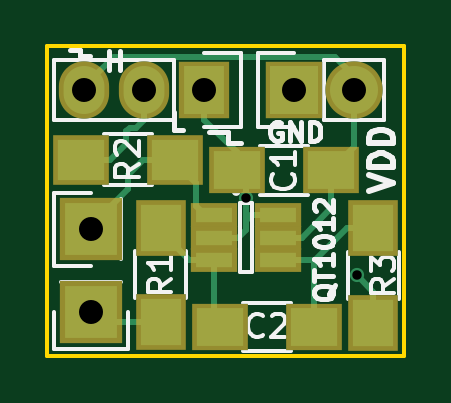
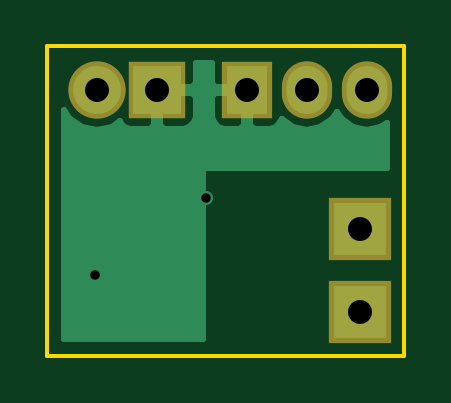
Circuit board: 10 layer files. Board 15.1 x 13.1 mm.
- bottom_copper: AT42QT1012-TSHR-B.Cu.gbl (5086 bytes)
- bottom_mask: AT42QT1012-TSHR-B.Mask.gbs (840 bytes)
- paste: AT42QT1012-TSHR-B.Paste.gbp (488 bytes)
- bottom_silk: AT42QT1012-TSHR-B.SilkS.gbo (843 bytes)
- outline: AT42QT1012-TSHR-Edge.Cuts.gm1 (717 bytes)
- top_copper: AT42QT1012-TSHR-F.Cu.gtl (4303 bytes)
- top_mask: AT42QT1012-TSHR-F.Mask.gts (1393 bytes)
- paste: AT42QT1012-TSHR-F.Paste.gtp (1041 bytes)
- top_silk: AT42QT1012-TSHR-F.SilkS.gto (10619 bytes)
- drill: AT42QT1012-TSHR.drl (331 bytes)

=== bottom_copper: AT42QT1012-TSHR-B.Cu.gbl ===
%TF.GenerationSoftware,KiCad,Pcbnew,4.0.4+e1-6308~48~ubuntu16.04.1-stable*%
%TF.CreationDate,2016-10-26T09:32:56-07:00*%
%TF.ProjectId,AT42QT1012-TSHR,415434325154313031322D545348522E,rev?*%
%TF.FileFunction,Copper,L2,Bot,Signal*%
%FSLAX46Y46*%
G04 Gerber Fmt 4.6, Leading zero omitted, Abs format (unit mm)*
G04 Created by KiCad (PCBNEW 4.0.4+e1-6308~48~ubuntu16.04.1-stable) date Wed Oct 26 09:32:56 2016*
%MOMM*%
%LPD*%
G01*
G04 APERTURE LIST*
%ADD10C,0.050000*%
%ADD11R,2.032000X2.032000*%
%ADD12O,2.032000X2.032000*%
%ADD13R,2.235200X2.235200*%
%ADD14R,1.727200X2.032000*%
%ADD15O,1.727200X2.032000*%
%ADD16C,0.600000*%
%ADD17C,0.254000*%
G04 APERTURE END LIST*
D10*
D11*
X149110000Y-101100000D03*
D12*
X151650000Y-101100000D03*
D13*
X140500000Y-110500000D03*
X140500000Y-107000000D03*
D14*
X145300000Y-101100000D03*
D15*
X142760000Y-101100000D03*
X140220000Y-101100000D03*
D16*
X147050000Y-105675000D03*
X151750000Y-108950000D03*
D17*
G36*
X147459000Y-100814250D02*
X147617750Y-100973000D01*
X148983000Y-100973000D01*
X148983000Y-100953000D01*
X149237000Y-100953000D01*
X149237000Y-100973000D01*
X149257000Y-100973000D01*
X149257000Y-101227000D01*
X149237000Y-101227000D01*
X149237000Y-102592250D01*
X149395750Y-102751000D01*
X150252310Y-102751000D01*
X150485699Y-102654327D01*
X150664327Y-102475698D01*
X150681999Y-102433034D01*
X151018190Y-102657670D01*
X151650000Y-102783345D01*
X152281810Y-102657670D01*
X152817433Y-102299778D01*
X153040000Y-101966683D01*
X153040000Y-111640000D01*
X147177000Y-111640000D01*
X147177000Y-104550000D01*
X147166994Y-104500590D01*
X147138553Y-104458965D01*
X147096159Y-104431685D01*
X147050000Y-104423000D01*
X139360000Y-104423000D01*
X139360000Y-102477830D01*
X139646511Y-102669271D01*
X140220000Y-102783345D01*
X140793489Y-102669271D01*
X141279670Y-102344415D01*
X141490000Y-102029634D01*
X141700330Y-102344415D01*
X142186511Y-102669271D01*
X142760000Y-102783345D01*
X143333489Y-102669271D01*
X143819670Y-102344415D01*
X143834500Y-102322220D01*
X143898073Y-102475698D01*
X144076701Y-102654327D01*
X144310090Y-102751000D01*
X145014250Y-102751000D01*
X145173000Y-102592250D01*
X145173000Y-101227000D01*
X145427000Y-101227000D01*
X145427000Y-102592250D01*
X145585750Y-102751000D01*
X146289910Y-102751000D01*
X146523299Y-102654327D01*
X146701927Y-102475698D01*
X146798600Y-102242309D01*
X146798600Y-101385750D01*
X147459000Y-101385750D01*
X147459000Y-102242309D01*
X147555673Y-102475698D01*
X147734301Y-102654327D01*
X147967690Y-102751000D01*
X148824250Y-102751000D01*
X148983000Y-102592250D01*
X148983000Y-101227000D01*
X147617750Y-101227000D01*
X147459000Y-101385750D01*
X146798600Y-101385750D01*
X146639850Y-101227000D01*
X145427000Y-101227000D01*
X145173000Y-101227000D01*
X145153000Y-101227000D01*
X145153000Y-100973000D01*
X145173000Y-100973000D01*
X145173000Y-100953000D01*
X145427000Y-100953000D01*
X145427000Y-100973000D01*
X146639850Y-100973000D01*
X146798600Y-100814250D01*
X146798600Y-99960000D01*
X147459000Y-99960000D01*
X147459000Y-100814250D01*
X147459000Y-100814250D01*
G37*
X147459000Y-100814250D02*
X147617750Y-100973000D01*
X148983000Y-100973000D01*
X148983000Y-100953000D01*
X149237000Y-100953000D01*
X149237000Y-100973000D01*
X149257000Y-100973000D01*
X149257000Y-101227000D01*
X149237000Y-101227000D01*
X149237000Y-102592250D01*
X149395750Y-102751000D01*
X150252310Y-102751000D01*
X150485699Y-102654327D01*
X150664327Y-102475698D01*
X150681999Y-102433034D01*
X151018190Y-102657670D01*
X151650000Y-102783345D01*
X152281810Y-102657670D01*
X152817433Y-102299778D01*
X153040000Y-101966683D01*
X153040000Y-111640000D01*
X147177000Y-111640000D01*
X147177000Y-104550000D01*
X147166994Y-104500590D01*
X147138553Y-104458965D01*
X147096159Y-104431685D01*
X147050000Y-104423000D01*
X139360000Y-104423000D01*
X139360000Y-102477830D01*
X139646511Y-102669271D01*
X140220000Y-102783345D01*
X140793489Y-102669271D01*
X141279670Y-102344415D01*
X141490000Y-102029634D01*
X141700330Y-102344415D01*
X142186511Y-102669271D01*
X142760000Y-102783345D01*
X143333489Y-102669271D01*
X143819670Y-102344415D01*
X143834500Y-102322220D01*
X143898073Y-102475698D01*
X144076701Y-102654327D01*
X144310090Y-102751000D01*
X145014250Y-102751000D01*
X145173000Y-102592250D01*
X145173000Y-101227000D01*
X145427000Y-101227000D01*
X145427000Y-102592250D01*
X145585750Y-102751000D01*
X146289910Y-102751000D01*
X146523299Y-102654327D01*
X146701927Y-102475698D01*
X146798600Y-102242309D01*
X146798600Y-101385750D01*
X147459000Y-101385750D01*
X147459000Y-102242309D01*
X147555673Y-102475698D01*
X147734301Y-102654327D01*
X147967690Y-102751000D01*
X148824250Y-102751000D01*
X148983000Y-102592250D01*
X148983000Y-101227000D01*
X147617750Y-101227000D01*
X147459000Y-101385750D01*
X146798600Y-101385750D01*
X146639850Y-101227000D01*
X145427000Y-101227000D01*
X145173000Y-101227000D01*
X145153000Y-101227000D01*
X145153000Y-100973000D01*
X145173000Y-100973000D01*
X145173000Y-100953000D01*
X145427000Y-100953000D01*
X145427000Y-100973000D01*
X146639850Y-100973000D01*
X146798600Y-100814250D01*
X146798600Y-99960000D01*
X147459000Y-99960000D01*
X147459000Y-100814250D01*
M02*

=== bottom_mask: AT42QT1012-TSHR-B.Mask.gbs ===
%TF.GenerationSoftware,KiCad,Pcbnew,4.0.4+e1-6308~48~ubuntu16.04.1-stable*%
%TF.CreationDate,2016-10-26T09:32:56-07:00*%
%TF.ProjectId,AT42QT1012-TSHR,415434325154313031322D545348522E,rev?*%
%TF.FileFunction,Soldermask,Bot*%
%FSLAX46Y46*%
G04 Gerber Fmt 4.6, Leading zero omitted, Abs format (unit mm)*
G04 Created by KiCad (PCBNEW 4.0.4+e1-6308~48~ubuntu16.04.1-stable) date Wed Oct 26 09:32:56 2016*
%MOMM*%
%LPD*%
G01*
G04 APERTURE LIST*
%ADD10C,0.050000*%
%ADD11R,2.432000X2.432000*%
%ADD12O,2.432000X2.432000*%
%ADD13R,2.635200X2.635200*%
%ADD14R,2.127200X2.432000*%
%ADD15O,2.127200X2.432000*%
G04 APERTURE END LIST*
D10*
D11*
X149110000Y-101100000D03*
D12*
X151650000Y-101100000D03*
D13*
X140500000Y-110500000D03*
X140500000Y-107000000D03*
D14*
X145300000Y-101100000D03*
D15*
X142760000Y-101100000D03*
X140220000Y-101100000D03*
M02*

=== paste: AT42QT1012-TSHR-B.Paste.gbp ===
%TF.GenerationSoftware,KiCad,Pcbnew,4.0.4+e1-6308~48~ubuntu16.04.1-stable*%
%TF.CreationDate,2016-10-26T09:32:56-07:00*%
%TF.ProjectId,AT42QT1012-TSHR,415434325154313031322D545348522E,rev?*%
%TF.FileFunction,Paste,Bot*%
%FSLAX46Y46*%
G04 Gerber Fmt 4.6, Leading zero omitted, Abs format (unit mm)*
G04 Created by KiCad (PCBNEW 4.0.4+e1-6308~48~ubuntu16.04.1-stable) date Wed Oct 26 09:32:56 2016*
%MOMM*%
%LPD*%
G01*
G04 APERTURE LIST*
%ADD10C,0.050000*%
G04 APERTURE END LIST*
D10*
M02*

=== bottom_silk: AT42QT1012-TSHR-B.SilkS.gbo ===
%TF.GenerationSoftware,KiCad,Pcbnew,4.0.4+e1-6308~48~ubuntu16.04.1-stable*%
%TF.CreationDate,2016-10-26T09:32:56-07:00*%
%TF.ProjectId,AT42QT1012-TSHR,415434325154313031322D545348522E,rev?*%
%TF.FileFunction,Legend,Bot*%
%FSLAX46Y46*%
G04 Gerber Fmt 4.6, Leading zero omitted, Abs format (unit mm)*
G04 Created by KiCad (PCBNEW 4.0.4+e1-6308~48~ubuntu16.04.1-stable) date Wed Oct 26 09:32:56 2016*
%MOMM*%
%LPD*%
G01*
G04 APERTURE LIST*
%ADD10C,0.050000*%
%ADD11R,2.432000X2.432000*%
%ADD12O,2.432000X2.432000*%
%ADD13R,2.635200X2.635200*%
%ADD14R,2.127200X2.432000*%
%ADD15O,2.127200X2.432000*%
G04 APERTURE END LIST*
D10*
%LPC*%
D11*
X149110000Y-101100000D03*
D12*
X151650000Y-101100000D03*
D13*
X140500000Y-110500000D03*
X140500000Y-107000000D03*
D14*
X145300000Y-101100000D03*
D15*
X142760000Y-101100000D03*
X140220000Y-101100000D03*
M02*

=== outline: AT42QT1012-TSHR-Edge.Cuts.gm1 ===
%TF.GenerationSoftware,KiCad,Pcbnew,4.0.4+e1-6308~48~ubuntu16.04.1-stable*%
%TF.CreationDate,2016-10-26T09:32:56-07:00*%
%TF.ProjectId,AT42QT1012-TSHR,415434325154313031322D545348522E,rev?*%
%TF.FileFunction,Profile,NP*%
%FSLAX46Y46*%
G04 Gerber Fmt 4.6, Leading zero omitted, Abs format (unit mm)*
G04 Created by KiCad (PCBNEW 4.0.4+e1-6308~48~ubuntu16.04.1-stable) date Wed Oct 26 09:32:56 2016*
%MOMM*%
%LPD*%
G01*
G04 APERTURE LIST*
%ADD10C,0.050000*%
%ADD11C,0.150000*%
G04 APERTURE END LIST*
D10*
D11*
X138650000Y-112350000D02*
X153750000Y-112350000D01*
X138650000Y-99250000D02*
X138650000Y-112350000D01*
X153750000Y-99250000D02*
X138650000Y-99250000D01*
X153750000Y-112350000D02*
X153750000Y-99250000D01*
M02*

=== top_copper: AT42QT1012-TSHR-F.Cu.gtl ===
%TF.GenerationSoftware,KiCad,Pcbnew,4.0.4+e1-6308~48~ubuntu16.04.1-stable*%
%TF.CreationDate,2016-10-26T09:32:56-07:00*%
%TF.ProjectId,AT42QT1012-TSHR,415434325154313031322D545348522E,rev?*%
%TF.FileFunction,Copper,L1,Top,Signal*%
%FSLAX46Y46*%
G04 Gerber Fmt 4.6, Leading zero omitted, Abs format (unit mm)*
G04 Created by KiCad (PCBNEW 4.0.4+e1-6308~48~ubuntu16.04.1-stable) date Wed Oct 26 09:32:56 2016*
%MOMM*%
%LPD*%
G01*
G04 APERTURE LIST*
%ADD10C,0.050000*%
%ADD11R,2.000000X1.600000*%
%ADD12R,2.032000X2.032000*%
%ADD13O,2.032000X2.032000*%
%ADD14R,2.235200X2.235200*%
%ADD15R,1.727200X2.032000*%
%ADD16O,1.727200X2.032000*%
%ADD17R,1.700000X2.000000*%
%ADD18R,2.000000X1.700000*%
%ADD19R,1.560000X0.650000*%
%ADD20C,0.600000*%
%ADD21C,0.250000*%
G04 APERTURE END LIST*
D10*
D11*
X150675000Y-104500000D03*
X146675000Y-104500000D03*
X145950000Y-111125000D03*
X149950000Y-111125000D03*
D12*
X149110000Y-101100000D03*
D13*
X151650000Y-101100000D03*
D14*
X140500000Y-110500000D03*
X140500000Y-107000000D03*
D15*
X145300000Y-101100000D03*
D16*
X142760000Y-101100000D03*
X140220000Y-101100000D03*
D17*
X143450000Y-106925000D03*
X143450000Y-110925000D03*
D18*
X144075000Y-104050000D03*
X140075000Y-104050000D03*
D17*
X152450000Y-106950000D03*
X152450000Y-110950000D03*
D19*
X145700000Y-106400000D03*
X145700000Y-107350000D03*
X145700000Y-108300000D03*
X148400000Y-108300000D03*
X148400000Y-106400000D03*
X148400000Y-107350000D03*
D20*
X147050000Y-105675000D03*
X151750000Y-108950000D03*
D21*
X148400000Y-107350000D02*
X149430000Y-107350000D01*
X149430000Y-107350000D02*
X150675000Y-106105000D01*
X150675000Y-106105000D02*
X150675000Y-105550000D01*
X150675000Y-105550000D02*
X150675000Y-104500000D01*
X151650000Y-101100000D02*
X151650000Y-103525000D01*
X151650000Y-103525000D02*
X150675000Y-104500000D01*
X140220000Y-101100000D02*
X140220000Y-100947600D01*
X140220000Y-100947600D02*
X141467600Y-99700000D01*
X141467600Y-99700000D02*
X150850000Y-99700000D01*
X150850000Y-99700000D02*
X151650000Y-100500000D01*
X151650000Y-100500000D02*
X151650000Y-101100000D01*
X145300000Y-101100000D02*
X145300000Y-102366000D01*
X145300000Y-102366000D02*
X146675000Y-103741000D01*
X146675000Y-103741000D02*
X146675000Y-104500000D01*
X147050000Y-105675000D02*
X147050000Y-104875000D01*
X147050000Y-104875000D02*
X146675000Y-104500000D01*
X147050000Y-106625000D02*
X147050000Y-105675000D01*
X145700000Y-107350000D02*
X146730000Y-107350000D01*
X146730000Y-107350000D02*
X147050000Y-107030000D01*
X147050000Y-107030000D02*
X147050000Y-106625000D01*
X147275000Y-106400000D02*
X148400000Y-106400000D01*
X147050000Y-106625000D02*
X147275000Y-106400000D01*
X152450000Y-110950000D02*
X152450000Y-109650000D01*
X152450000Y-109650000D02*
X151750000Y-108950000D01*
X145700000Y-108300000D02*
X145700000Y-110875000D01*
X145700000Y-110875000D02*
X145950000Y-111125000D01*
X145700000Y-108300000D02*
X144670000Y-108300000D01*
X144670000Y-108300000D02*
X143450000Y-107080000D01*
X143450000Y-107080000D02*
X143450000Y-106925000D01*
X150000000Y-108300000D02*
X149950000Y-108350000D01*
X149950000Y-108350000D02*
X149950000Y-111125000D01*
X152450000Y-106950000D02*
X151350000Y-106950000D01*
X151350000Y-106950000D02*
X150000000Y-108300000D01*
X149430000Y-108300000D02*
X148400000Y-108300000D01*
X150000000Y-108300000D02*
X149430000Y-108300000D01*
X143450000Y-110925000D02*
X140925000Y-110925000D01*
X140925000Y-110925000D02*
X140500000Y-110500000D01*
X142050000Y-104700000D02*
X142700000Y-104050000D01*
X142700000Y-104050000D02*
X144075000Y-104050000D01*
X142050000Y-105300000D02*
X142050000Y-104700000D01*
X140500000Y-106850000D02*
X142050000Y-105300000D01*
X140500000Y-107000000D02*
X140500000Y-106850000D01*
X145700000Y-106400000D02*
X145325000Y-106400000D01*
X145325000Y-106400000D02*
X144950000Y-106025000D01*
X144950000Y-106025000D02*
X144950000Y-105050000D01*
X144950000Y-105050000D02*
X144075000Y-104175000D01*
X144075000Y-104175000D02*
X144075000Y-104050000D01*
X142760000Y-101100000D02*
X142760000Y-102366000D01*
X142760000Y-102366000D02*
X142426000Y-102700000D01*
X142426000Y-102700000D02*
X142150000Y-102700000D01*
X142000000Y-103375000D02*
X141325000Y-104050000D01*
X142150000Y-102700000D02*
X142000000Y-102850000D01*
X142000000Y-102850000D02*
X142000000Y-103375000D01*
X141325000Y-104050000D02*
X140075000Y-104050000D01*
M02*

=== top_mask: AT42QT1012-TSHR-F.Mask.gts ===
%TF.GenerationSoftware,KiCad,Pcbnew,4.0.4+e1-6308~48~ubuntu16.04.1-stable*%
%TF.CreationDate,2016-10-26T09:32:56-07:00*%
%TF.ProjectId,AT42QT1012-TSHR,415434325154313031322D545348522E,rev?*%
%TF.FileFunction,Soldermask,Top*%
%FSLAX46Y46*%
G04 Gerber Fmt 4.6, Leading zero omitted, Abs format (unit mm)*
G04 Created by KiCad (PCBNEW 4.0.4+e1-6308~48~ubuntu16.04.1-stable) date Wed Oct 26 09:32:56 2016*
%MOMM*%
%LPD*%
G01*
G04 APERTURE LIST*
%ADD10C,0.050000*%
%ADD11R,2.400000X2.000000*%
%ADD12R,2.432000X2.432000*%
%ADD13O,2.432000X2.432000*%
%ADD14R,2.635200X2.635200*%
%ADD15R,2.127200X2.432000*%
%ADD16O,2.127200X2.432000*%
%ADD17R,2.100000X2.400000*%
%ADD18R,2.400000X2.100000*%
%ADD19R,1.960000X1.050000*%
G04 APERTURE END LIST*
D10*
D11*
X150675000Y-104500000D03*
X146675000Y-104500000D03*
X145950000Y-111125000D03*
X149950000Y-111125000D03*
D12*
X149110000Y-101100000D03*
D13*
X151650000Y-101100000D03*
D14*
X140500000Y-110500000D03*
X140500000Y-107000000D03*
D15*
X145300000Y-101100000D03*
D16*
X142760000Y-101100000D03*
X140220000Y-101100000D03*
D17*
X143450000Y-106925000D03*
X143450000Y-110925000D03*
D18*
X144075000Y-104050000D03*
X140075000Y-104050000D03*
D17*
X152450000Y-106950000D03*
X152450000Y-110950000D03*
D19*
X145700000Y-106400000D03*
X145700000Y-107350000D03*
X145700000Y-108300000D03*
X148400000Y-108300000D03*
X148400000Y-106400000D03*
X148400000Y-107350000D03*
M02*

=== paste: AT42QT1012-TSHR-F.Paste.gtp ===
%TF.GenerationSoftware,KiCad,Pcbnew,4.0.4+e1-6308~48~ubuntu16.04.1-stable*%
%TF.CreationDate,2016-10-26T09:32:56-07:00*%
%TF.ProjectId,AT42QT1012-TSHR,415434325154313031322D545348522E,rev?*%
%TF.FileFunction,Paste,Top*%
%FSLAX46Y46*%
G04 Gerber Fmt 4.6, Leading zero omitted, Abs format (unit mm)*
G04 Created by KiCad (PCBNEW 4.0.4+e1-6308~48~ubuntu16.04.1-stable) date Wed Oct 26 09:32:56 2016*
%MOMM*%
%LPD*%
G01*
G04 APERTURE LIST*
%ADD10C,0.050000*%
%ADD11R,2.000000X1.600000*%
%ADD12R,1.700000X2.000000*%
%ADD13R,2.000000X1.700000*%
%ADD14R,1.560000X0.650000*%
G04 APERTURE END LIST*
D10*
D11*
X150675000Y-104500000D03*
X146675000Y-104500000D03*
X145950000Y-111125000D03*
X149950000Y-111125000D03*
D12*
X143450000Y-106925000D03*
X143450000Y-110925000D03*
D13*
X144075000Y-104050000D03*
X140075000Y-104050000D03*
D12*
X152450000Y-106950000D03*
X152450000Y-110950000D03*
D14*
X145700000Y-106400000D03*
X145700000Y-107350000D03*
X145700000Y-108300000D03*
X148400000Y-108300000D03*
X148400000Y-106400000D03*
X148400000Y-107350000D03*
M02*

=== top_silk: AT42QT1012-TSHR-F.SilkS.gto (10619 bytes, source omitted) ===
=== drill: AT42QT1012-TSHR.drl ===
M48
;DRILL file {KiCad 4.0.4+e1-6308~48~ubuntu16.04.1-stable} date Wed Oct 26 09:32:58 2016
;FORMAT={-:-/ absolute / metric / decimal}
FMAT,2
METRIC,TZ
T1C0.400
T2C1.016
%
G90
G05
M71
T1
X147.05Y-105.675
X151.75Y-108.95
T2
X140.22Y-101.1
X140.5Y-107.
X140.5Y-110.5
X142.76Y-101.1
X145.3Y-101.1
X149.11Y-101.1
X151.65Y-101.1
T0
M30

